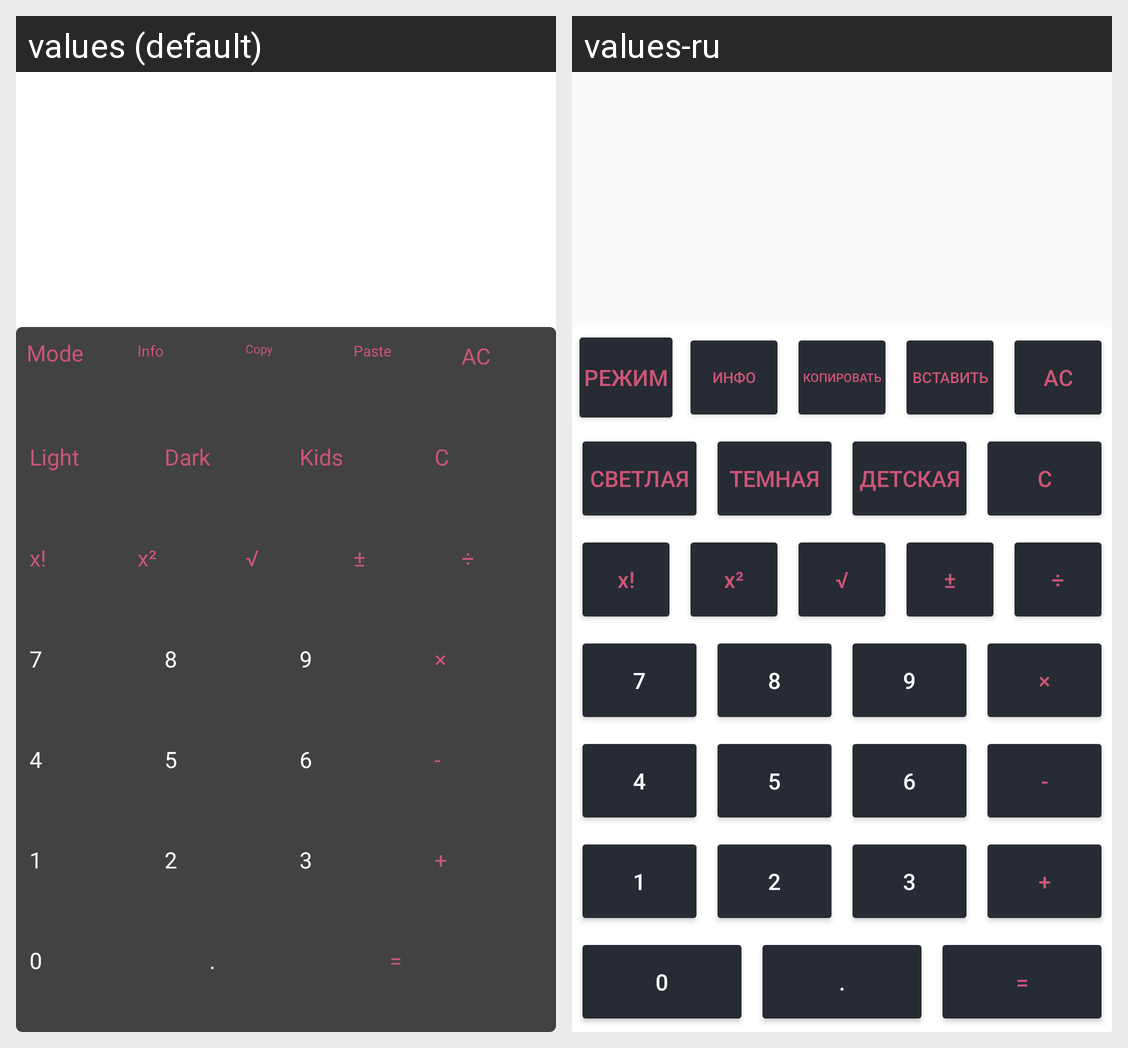

For this localized Android screen grid, give each drawn string resource with its value in every locale shown.
Android screen res/layout/activity_main.xml rendered under 2 locales, left to right: values (default), values-ru. Device: Nexus 5 (rendered at 1080×1920; each locale shown at half size, 540×960, under a caption strip naming it); theme Theme.MyApplication.
Strings drawn on this screen, with the default value and each locale's value (text and hints the layout hard-codes, and strings that could not be matched under every locale, appear in the picture but are not listed):

mode
  values: Mode
  values-ru: Режим

info
  values: Info
  values-ru: Инфо

copy
  values: Copy
  values-ru: Копировать

paste
  values: Paste
  values-ru: Вставить

light
  values: Light
  values-ru: Светлая

dark
  values: Dark
  values-ru: Темная

kids
  values: Kids
  values-ru: Детская
